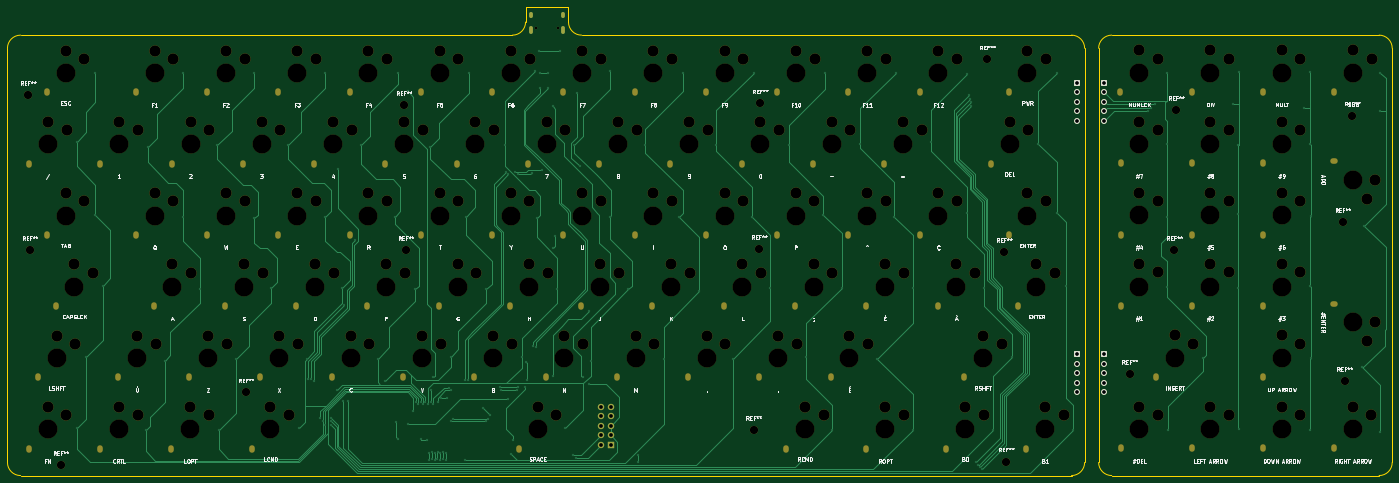
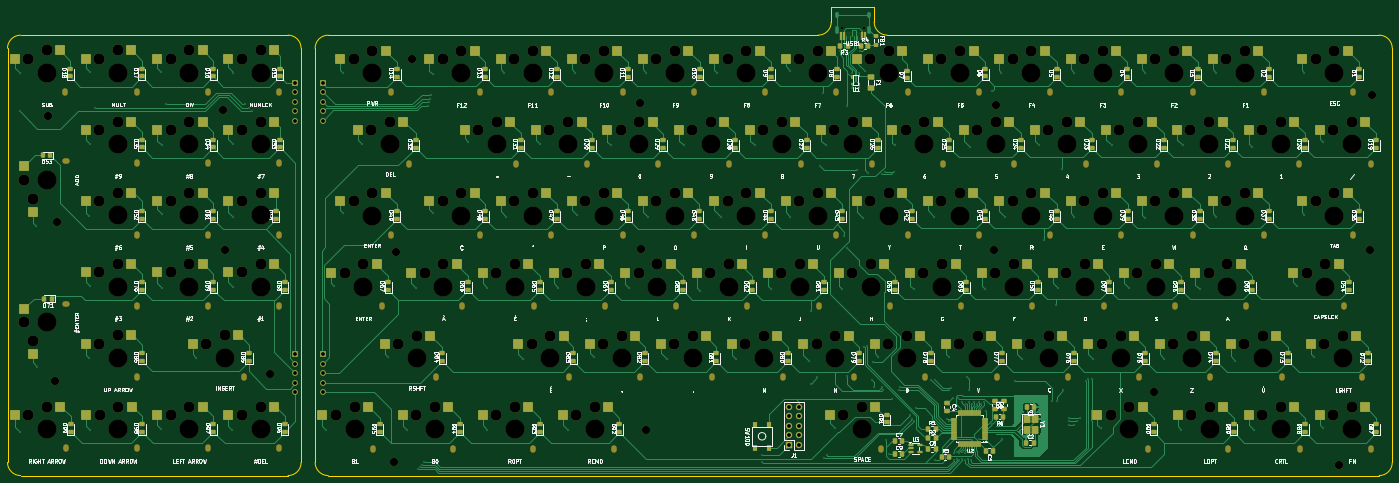
Circuit board: 9 layer files. Board 370.2 x 125.2 mm.
- bottom_copper: new-keyboard-pcb-B_Cu.gbr (121052 bytes)
- bottom_mask: new-keyboard-pcb-B_Mask.gbr (34186 bytes)
- bottom_silk: new-keyboard-pcb-B_Silkscreen.gbr (337435 bytes)
- outline: new-keyboard-pcb-Edge_Cuts.gbr (1855 bytes)
- top_copper: new-keyboard-pcb-F_Cu.gbr (43081 bytes)
- top_mask: new-keyboard-pcb-F_Mask.gbr (16136 bytes)
- top_silk: new-keyboard-pcb-F_Silkscreen.gbr (120307 bytes)
- drill: new-keyboard-pcb-NPTH.drl (9973 bytes)
- drill: new-keyboard-pcb-PTH.drl (4167 bytes)

=== bottom_copper: new-keyboard-pcb-B_Cu.gbr (121052 bytes, source omitted) ===
=== bottom_mask: new-keyboard-pcb-B_Mask.gbr (34186 bytes, source omitted) ===
=== bottom_silk: new-keyboard-pcb-B_Silkscreen.gbr (337435 bytes, source omitted) ===
=== outline: new-keyboard-pcb-Edge_Cuts.gbr ===
%TF.GenerationSoftware,KiCad,Pcbnew,9.0.6*%
%TF.CreationDate,2026-04-06T12:21:19-04:00*%
%TF.ProjectId,new-keyboard-pcb,6e65772d-6b65-4796-926f-6172642d7063,rev?*%
%TF.SameCoordinates,Original*%
%TF.FileFunction,Profile,NP*%
%FSLAX46Y46*%
G04 Gerber Fmt 4.6, Leading zero omitted, Abs format (unit mm)*
G04 Created by KiCad (PCBNEW 9.0.6) date 2026-04-06 12:21:19*
%MOMM*%
%LPD*%
G01*
G04 APERTURE LIST*
%TA.AperFunction,Profile*%
%ADD10C,0.050000*%
%TD*%
G04 APERTURE END LIST*
D10*
X383743750Y-146250000D02*
X383743750Y-35500000D01*
X152025126Y-24500000D02*
X163500000Y-24500000D01*
X305243750Y-35500000D02*
G75*
G02*
X308743750Y-32000050I3499950J0D01*
G01*
X305243750Y-35500000D02*
X305243750Y-146250000D01*
X167000000Y-32000000D02*
G75*
G02*
X163500000Y-28500000I0J3500000D01*
G01*
X301500000Y-146250000D02*
X301500000Y-35500000D01*
X13500000Y-35500000D02*
X13500000Y-146250000D01*
X152025126Y-28500000D02*
X152025126Y-24500000D01*
X308743750Y-149750000D02*
X380243750Y-149750000D01*
X383743750Y-146250000D02*
G75*
G02*
X380243750Y-149749950I-3499950J0D01*
G01*
X298000000Y-32000000D02*
G75*
G02*
X301500000Y-35500000I0J-3500000D01*
G01*
X380243750Y-32000000D02*
X308743750Y-32000000D01*
X167000000Y-32000000D02*
X298000000Y-32000000D01*
X148525126Y-32000000D02*
X17000000Y-32000000D01*
X13500000Y-35500000D02*
G75*
G02*
X17000000Y-32000000I3500000J0D01*
G01*
X17000000Y-149750000D02*
G75*
G02*
X13500000Y-146250000I0J3500000D01*
G01*
X17000000Y-149750000D02*
X298000000Y-149750000D01*
X380243750Y-32000000D02*
G75*
G02*
X383743800Y-35500000I50J-3500000D01*
G01*
X301500000Y-146250000D02*
G75*
G02*
X298000000Y-149750000I-3500000J0D01*
G01*
X308743750Y-149750000D02*
G75*
G02*
X305243700Y-146250000I-50J3500000D01*
G01*
X152025126Y-28500000D02*
G75*
G02*
X148525126Y-32000026I-3500026J0D01*
G01*
X163500000Y-24500000D02*
X163500000Y-28500000D01*
M02*

=== top_copper: new-keyboard-pcb-F_Cu.gbr (43081 bytes, source omitted) ===
=== top_mask: new-keyboard-pcb-F_Mask.gbr (16136 bytes, source omitted) ===
=== top_silk: new-keyboard-pcb-F_Silkscreen.gbr (120307 bytes, source omitted) ===
=== drill: new-keyboard-pcb-NPTH.drl (9973 bytes, source omitted) ===
=== drill: new-keyboard-pcb-PTH.drl ===
M48
; DRILL file {KiCad 9.0.6} date 2026-04-06T12:21:25-0400
; FORMAT={-:-/ absolute / metric / decimal}
; #@! TF.CreationDate,2026-04-06T12:21:25-04:00
; #@! TF.GenerationSoftware,Kicad,Pcbnew,9.0.6
; #@! TF.FileFunction,Plated,1,2,PTH
FMAT,2
METRIC
; #@! TA.AperFunction,Plated,PTH,ViaDrill
T1C0.300
; #@! TA.AperFunction,Plated,PTH,ComponentDrill
T2C0.600
; #@! TA.AperFunction,Plated,PTH,ComponentDrill
T3C1.000
%
G90
G05
T1
X32.0Y-60.5
X32.0Y-137.0
X34.5Y-118.0
X37.0Y-42.0
X37.0Y-80.0
X39.0Y-99.0
X50.5Y-137.5
X51.0Y-62.0
X55.5Y-119.0
X60.5Y-42.0
X60.5Y-80.5
X65.0Y-100.0
X69.5Y-61.5
X70.0Y-137.5
X74.5Y-118.5
X79.5Y-42.0
X79.5Y-81.0
X84.0Y-99.5
X88.5Y-61.5
X91.5Y-137.0
X93.5Y-118.5
X93.75Y-124.0
X94.75Y-124.0
X95.5Y-124.5
X97.0Y-134.25
X97.75Y-135.25
X98.5Y-42.0
X98.5Y-80.5
X98.5Y-136.25
X100.0Y-134.25
X100.0Y-135.25
X100.0Y-136.25
X101.5Y-127.0
X101.75Y-67.75
X103.0Y-99.5
X103.25Y-129.75
X103.5Y-104.25
X104.5Y-129.75
X106.5Y-86.75
X108.0Y-61.5
X112.5Y-118.5
X114.5Y-124.5
X117.0Y-80.5
X117.5Y-135.5
X117.86Y-139.889
X118.0Y-42.0
X120.5Y-47.0
X120.514Y-135.986
X122.0Y-132.5
X122.5Y-100.0
X122.75Y-130.0
X123.377Y-130.566
X123.983Y-139.983
X124.004Y-130.0
X124.631Y-130.568
X125.258Y-130.0
X125.75Y-140.127
X126.0Y-130.5
X126.219Y-145.5
X126.221Y-143.76
X126.5Y-62.0
X126.75Y-126.75
X126.75Y-130.0
X126.971Y-145.229
X126.974Y-143.491
X127.25Y-123.5
X127.377Y-130.566
X127.724Y-145.5
X127.728Y-143.758
X128.479Y-145.235
X128.484Y-143.495
X128.5Y-130.0
X129.234Y-145.5
X129.241Y-143.753
X129.5Y-129.0
X129.992Y-145.244
X130.0Y-143.5
X130.75Y-143.791
X130.75Y-145.5
X131.0Y-129.018
X131.5Y-126.25
X132.0Y-118.0
X132.0Y-127.0
X132.0Y-135.127
X132.5Y-134.5
X135.75Y-124.25
X135.75Y-145.5
X136.0Y-80.5
X136.75Y-124.25
X137.0Y-42.0
X140.75Y-131.75
X141.434Y-135.127
X141.5Y-100.0
X142.0Y-134.5
X142.5Y-133.5
X145.247Y-125.991
X145.5Y-126.75
X146.5Y-61.5
X146.75Y-68.5
X147.25Y-69.25
X147.25Y-129.25
X148.0Y-144.0
X148.75Y-140.25
X149.25Y-68.5
X149.75Y-126.75
X150.0Y-69.25
X150.003Y-125.991
X151.0Y-118.0
X152.0Y-126.0
X152.25Y-119.5
X152.5Y-124.25
X153.625Y-68.875
X153.929Y-115.241
X154.5Y-41.5
X154.75Y-115.25
X155.0Y-81.0
X155.75Y-36.25
X156.0Y-42.0
X156.0Y-46.25
X156.5Y-68.0
X158.0Y-42.0
X158.0Y-46.25
X159.25Y-51.0
X159.25Y-89.0
X159.25Y-123.0
X160.0Y-85.75
X160.5Y-100.0
X161.1Y-36.25
X162.5Y-137.0
X164.741Y-144.373
X165.0Y-61.5
X165.5Y-145.0
X165.75Y-47.5
X166.5Y-67.0
X167.25Y-123.5
X169.0Y-105.75
X169.0Y-125.25
X169.5Y-119.0
X174.5Y-41.5
X174.5Y-80.5
X179.5Y-100.0
X182.0Y-144.25
X182.0Y-146.0
X184.0Y-61.5
X189.0Y-118.5
X193.0Y-80.5
X194.0Y-42.0
X198.5Y-100.5
X203.0Y-61.5
X207.5Y-118.5
X212.5Y-80.5
X213.0Y-42.0
X217.5Y-99.5
X222.5Y-61.5
X227.0Y-118.0
X231.5Y-80.0
X232.0Y-42.0
X234.0Y-137.5
X236.5Y-99.5
X241.5Y-61.0
X246.0Y-118.5
X250.5Y-80.5
X251.0Y-42.0
X255.5Y-99.5
X255.5Y-137.5
X260.5Y-60.5
X270.0Y-42.5
X270.0Y-79.5
X270.5Y-48.0
X270.75Y-49.0
X271.0Y-50.0
X271.25Y-51.0
X272.5Y-146.241
X273.0Y-146.868
X273.5Y-147.496
X274.0Y-148.123
X274.5Y-99.5
X277.0Y-137.5
X282.0Y-118.0
X289.0Y-61.0
X294.0Y-42.0
X294.0Y-79.5
X296.5Y-99.0
X298.5Y-137.5
X318.494Y-52.25
X319.244Y-51.5
X320.244Y-50.5
X323.494Y-61.0
X323.494Y-80.5
X323.494Y-99.25
X323.5Y-42.0
X323.744Y-137.5
X333.244Y-118.25
X341.244Y-50.5
X342.494Y-61.5
X342.494Y-79.75
X342.494Y-99.5
X342.744Y-41.75
X342.744Y-137.25
X360.244Y-51.5
X361.744Y-41.75
X361.744Y-61.0
X361.744Y-99.0
X361.744Y-137.5
X361.994Y-80.25
X361.994Y-118.25
X375.744Y-120.75
X376.244Y-83.0
X380.494Y-42.0
X380.494Y-52.25
X380.494Y-138.0
T3
X172.21Y-131.38
X172.21Y-133.92
X172.21Y-136.46
X172.21Y-139.0
X172.21Y-141.54
X174.75Y-131.38
X174.75Y-133.92
X174.75Y-136.46
X174.75Y-139.0
X174.75Y-141.54
X299.5Y-44.75
X299.5Y-47.29
X299.5Y-49.83
X299.5Y-52.37
X299.5Y-54.91
X299.5Y-117.34
X299.5Y-119.88
X299.5Y-122.42
X299.5Y-124.96
X299.5Y-127.5
X306.744Y-44.75
X306.744Y-47.29
X306.744Y-49.83
X306.744Y-52.37
X306.744Y-54.91
X306.744Y-117.34
X306.744Y-119.88
X306.744Y-122.42
X306.744Y-124.96
X306.744Y-127.5
T2
G00X153.43Y-26.215
M15
G01X153.43Y-26.815
M16
G05
G00X153.43Y-30.145
M15
G01X153.43Y-31.245
M16
G05
G00X162.07Y-26.215
M15
G01X162.07Y-26.815
M16
G05
G00X162.07Y-30.145
M15
G01X162.07Y-31.245
M16
G05
M30
